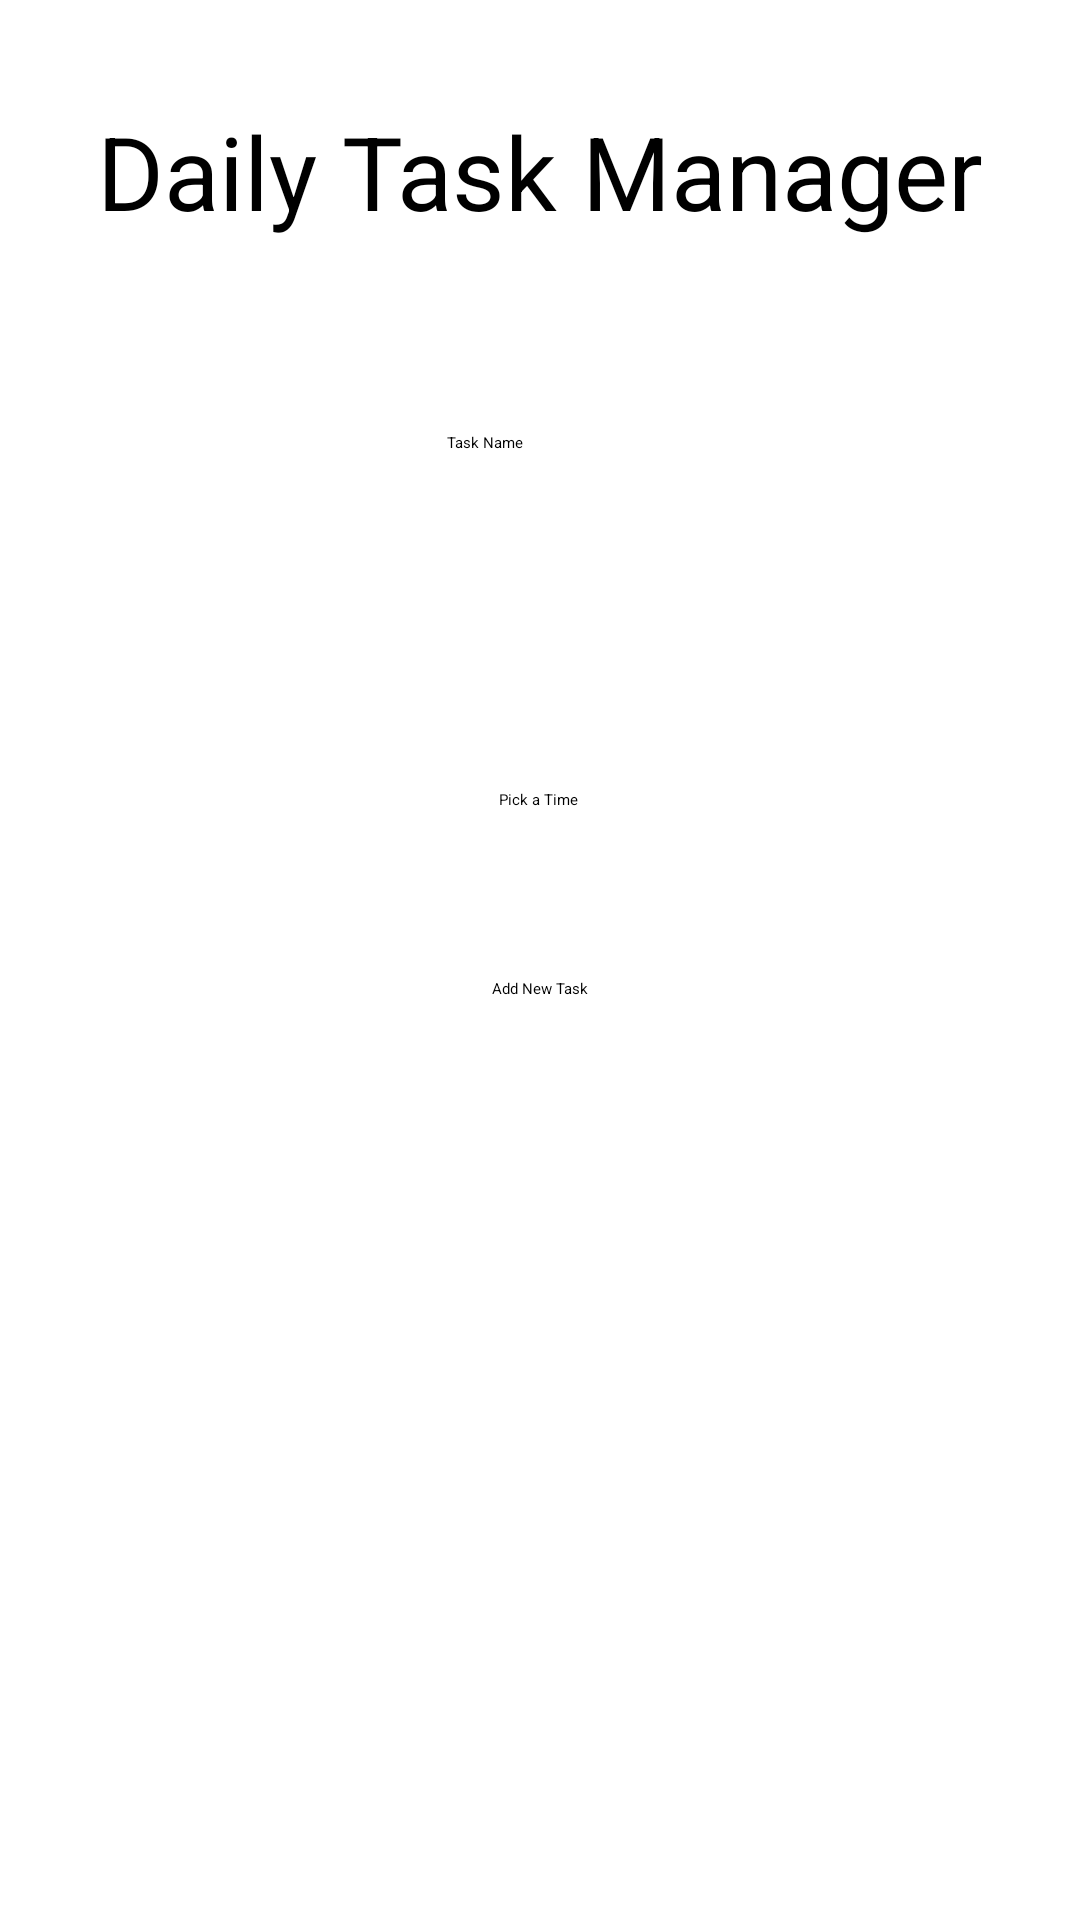

Here is an Android app screen rendered from its layout file. Give the layout XML and the strings, colors and styles it references.
<!-- AndroidManifest.xml: application theme Theme.Taskmanager -->
<!-- res/layout/activity_main.xml -->
<?xml version="1.0" encoding="utf-8"?>
<androidx.constraintlayout.widget.ConstraintLayout xmlns:android="http://schemas.android.com/apk/res/android"
    xmlns:app="http://schemas.android.com/apk/res-auto"
    xmlns:tools="http://schemas.android.com/tools"
    android:id="@+id/main"
    android:layout_width="match_parent"
    android:layout_height="match_parent"
    tools:context=".MainActivity">

    <TextView
        android:id="@+id/textView"
        android:layout_width="wrap_content"
        android:layout_height="wrap_content"
        android:text="Daily Task Manager"
        android:textSize="34sp"
        app:layout_constraintBottom_toBottomOf="parent"
        app:layout_constraintEnd_toEndOf="parent"
        app:layout_constraintStart_toStartOf="parent"
        app:layout_constraintTop_toTopOf="parent"
        app:layout_constraintVertical_bias="0.058" />

    <Button
        android:id="@+id/timePickerButton"
        android:layout_width="wrap_content"
        android:layout_height="wrap_content"
        android:layout_marginBottom="360dp"
        android:gravity="center"
        android:padding="10dp"
        android:text="Pick a Time"
        app:layout_constraintBottom_toBottomOf="parent"
        app:layout_constraintEnd_toEndOf="parent"
        app:layout_constraintHorizontal_bias="0.498"
        app:layout_constraintStart_toStartOf="parent" />

    <EditText
        android:id="@+id/taskNameEditText"
        android:layout_width="wrap_content"
        android:layout_height="wrap_content"
        android:layout_marginTop="144dp"
        android:ems="10"
        android:hint="Task Name"
        android:inputType="text"
        app:layout_constraintEnd_toEndOf="parent"
        app:layout_constraintHorizontal_bias="0.497"
        app:layout_constraintStart_toStartOf="parent"
        app:layout_constraintTop_toTopOf="parent" />

    <TextView
        android:id="@+id/idTVSelectedTime"
        android:layout_width="match_parent"
        android:layout_height="wrap_content"
        android:layout_centerInParent="true"
        android:layout_margin="20dp"
        android:gravity="center"
        android:padding="10dp"
        android:hint="Time"
        android:textAlignment="center"
        android:textColor="@color/white"
        android:textSize="20sp"
        android:textStyle="bold"
        app:layout_constraintBottom_toTopOf="@+id/timePickerButton"
        app:layout_constraintEnd_toEndOf="parent"
        app:layout_constraintStart_toStartOf="parent"
        app:layout_constraintTop_toBottomOf="@+id/taskNameEditText" />

    <Button
        android:id="@+id/addTaskButton"
        android:layout_width="wrap_content"
        android:layout_height="wrap_content"
        android:text="Add New Task"
        app:layout_constraintBottom_toBottomOf="parent"
        app:layout_constraintEnd_toEndOf="parent"
        app:layout_constraintStart_toStartOf="parent"
        app:layout_constraintTop_toBottomOf="@+id/timePickerButton"
        app:layout_constraintVertical_bias="0.13" />

</androidx.constraintlayout.widget.ConstraintLayout>
<!-- resources referenced by this layout -->
<resources>

  <!-- not gathered from this repository: default colours our renderer supplied (Android Studio template values) -->
  <color name="white">#FFFFFFFF</color>
</resources>
